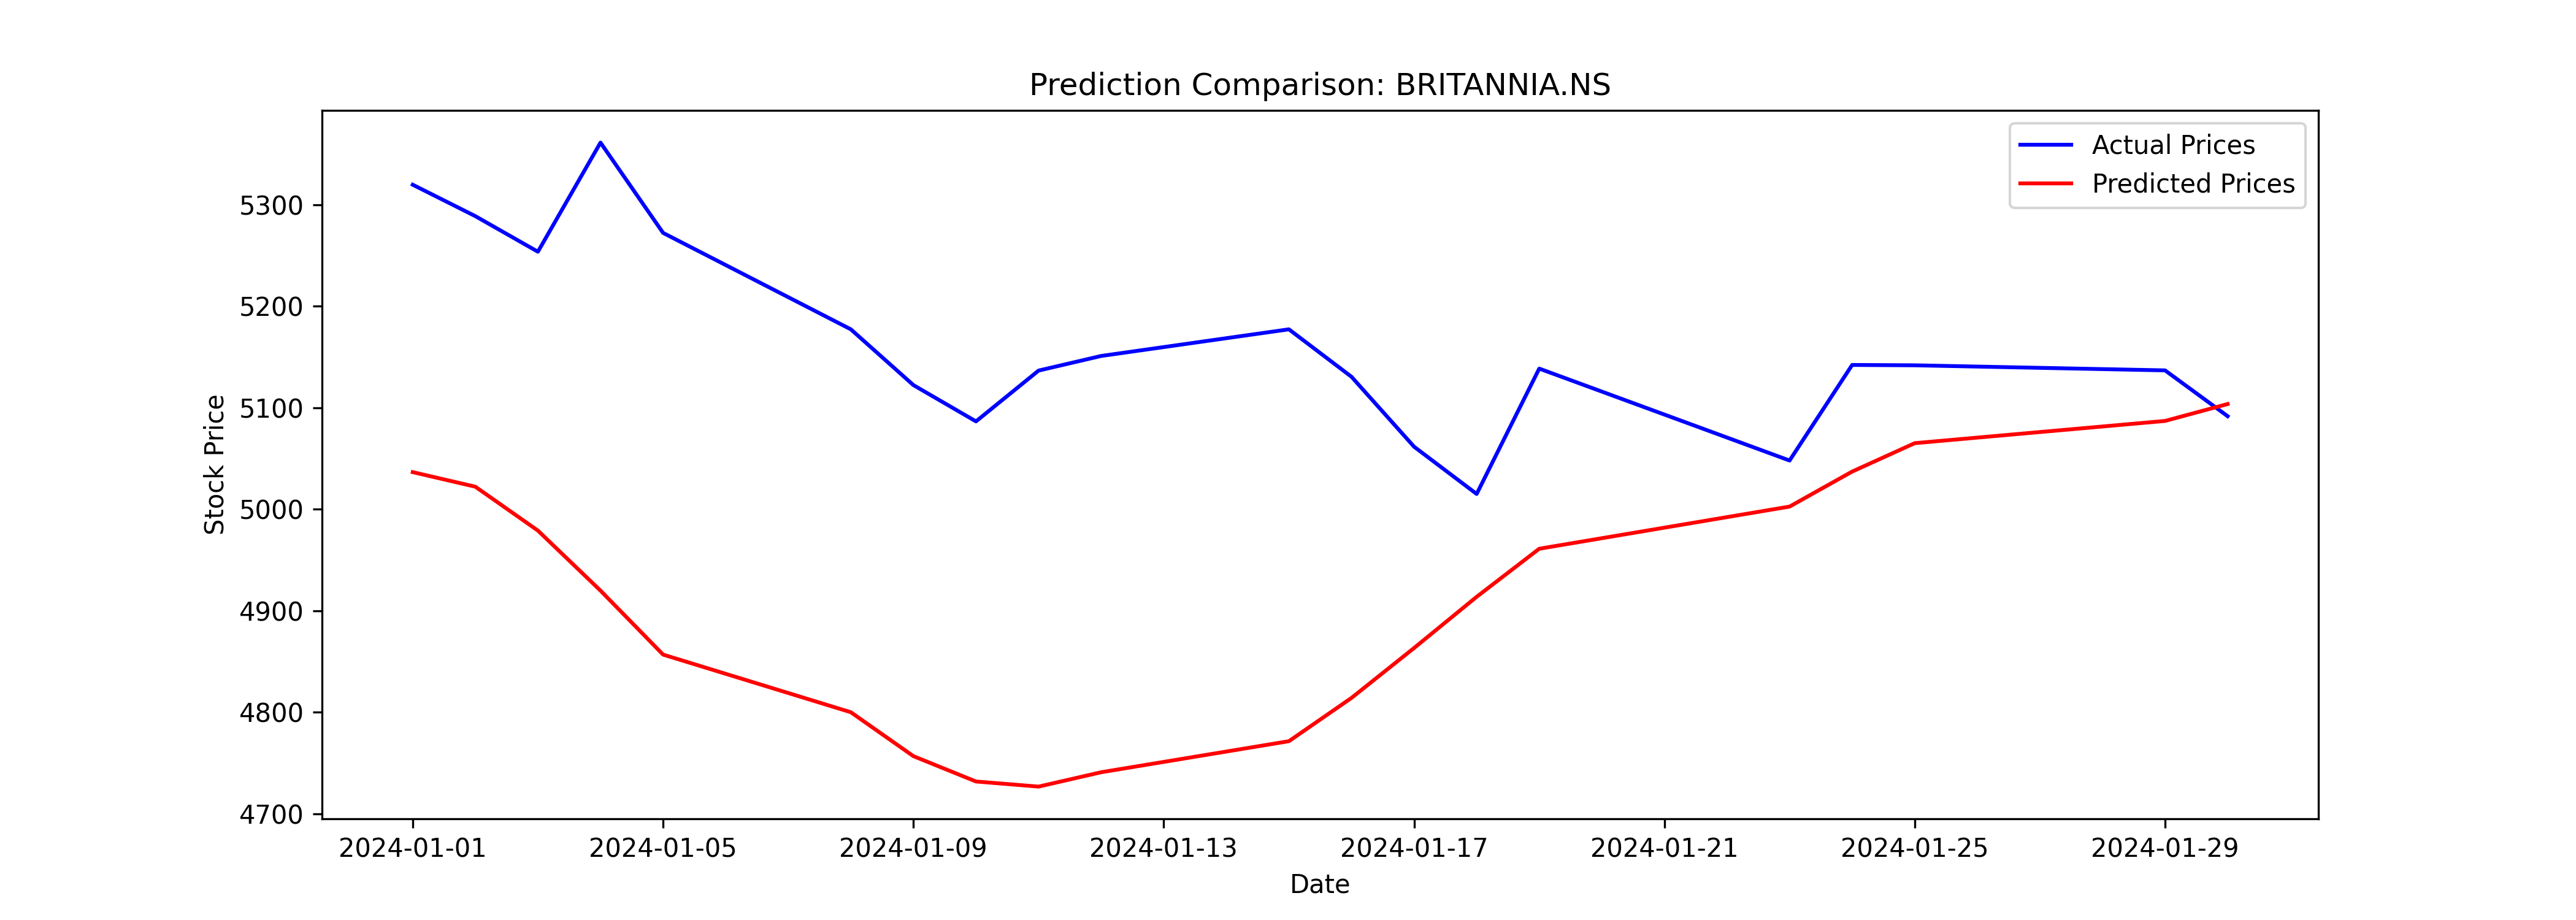

The table this chart was drawn from, first rows:
Date, Close, Predicted
2024-01-01, 5320, 5037
2024-01-02, 5289, 5022
2024-01-03, 5254, 4979
2024-01-04, 5361, 4920
2024-01-05, 5272, 4857
2024-01-08, 5177, 4800
2024-01-09, 5122, 4757
2024-01-10, 5087, 4732
2024-01-11, 5137, 4727
2024-01-12, 5151, 4741
2024-01-15, 5177, 4772
2024-01-16, 5131, 4814
2024-01-17, 5062, 4863
2024-01-18, 5015, 4914
2024-01-19, 5139, 4961
2024-01-23, 5048, 5003
2024-01-24, 5142, 5037
2024-01-25, 5142, 5065
2024-01-29, 5137, 5087
2024-01-30, 5092, 5104
